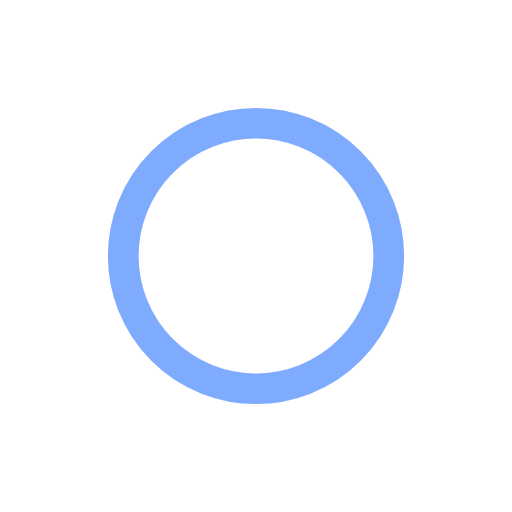
t = 0.00 s
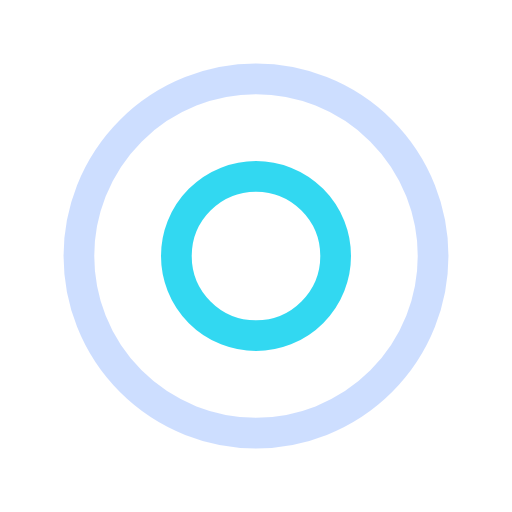
t = 0.25 s
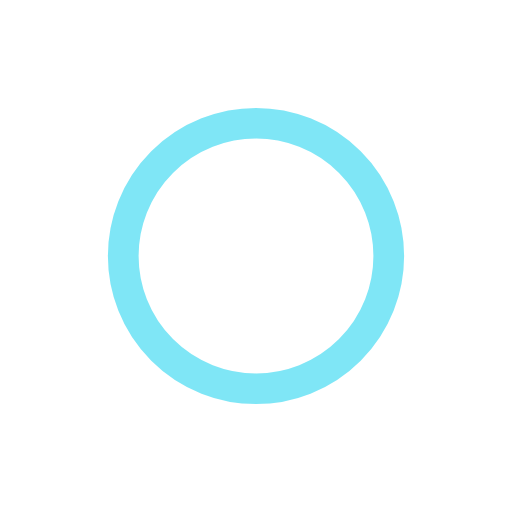
t = 0.50 s
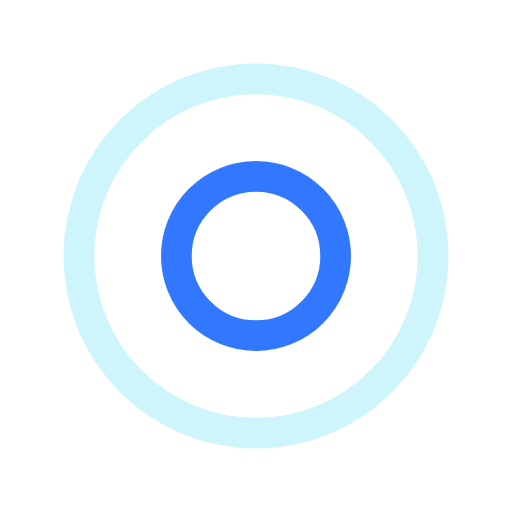
t = 0.75 s

The animated SVG that drew these frames (rendered in a browser with its animation timeline set to each time). Animation: 4 SMIL elements (animate=4); one cycle of 1.00 s, repeats indefinitely.

<svg width="80px"  height="80px"  xmlns="http://www.w3.org/2000/svg" viewBox="0 0 100 100" preserveAspectRatio="xMidYMid" class="lds-ripple">
    <circle cx="50" cy="50" r="14.0334" fill="none" stroke="#0057ff" stroke-width="6">
      <animate attributeName="r" calcMode="spline" values="0;40" keyTimes="0;1" dur="1" keySplines="0 0.2 0.8 1" begin="-0.5s" repeatCount="indefinite"></animate>
      <animate attributeName="opacity" calcMode="spline" values="1;0" keyTimes="0;1" dur="1" keySplines="0.2 0 0.8 1" begin="-0.5s" repeatCount="indefinite"></animate>
    </circle>
    <circle cx="50" cy="50" r="33.5671" fill="none" stroke="#00ceed" stroke-width="6">
      <animate attributeName="r" calcMode="spline" values="0;40" keyTimes="0;1" dur="1" keySplines="0 0.2 0.8 1" begin="0s" repeatCount="indefinite"></animate>
      <animate attributeName="opacity" calcMode="spline" values="1;0" keyTimes="0;1" dur="1" keySplines="0.2 0 0.8 1" begin="0s" repeatCount="indefinite"></animate>
    </circle>
  </svg>